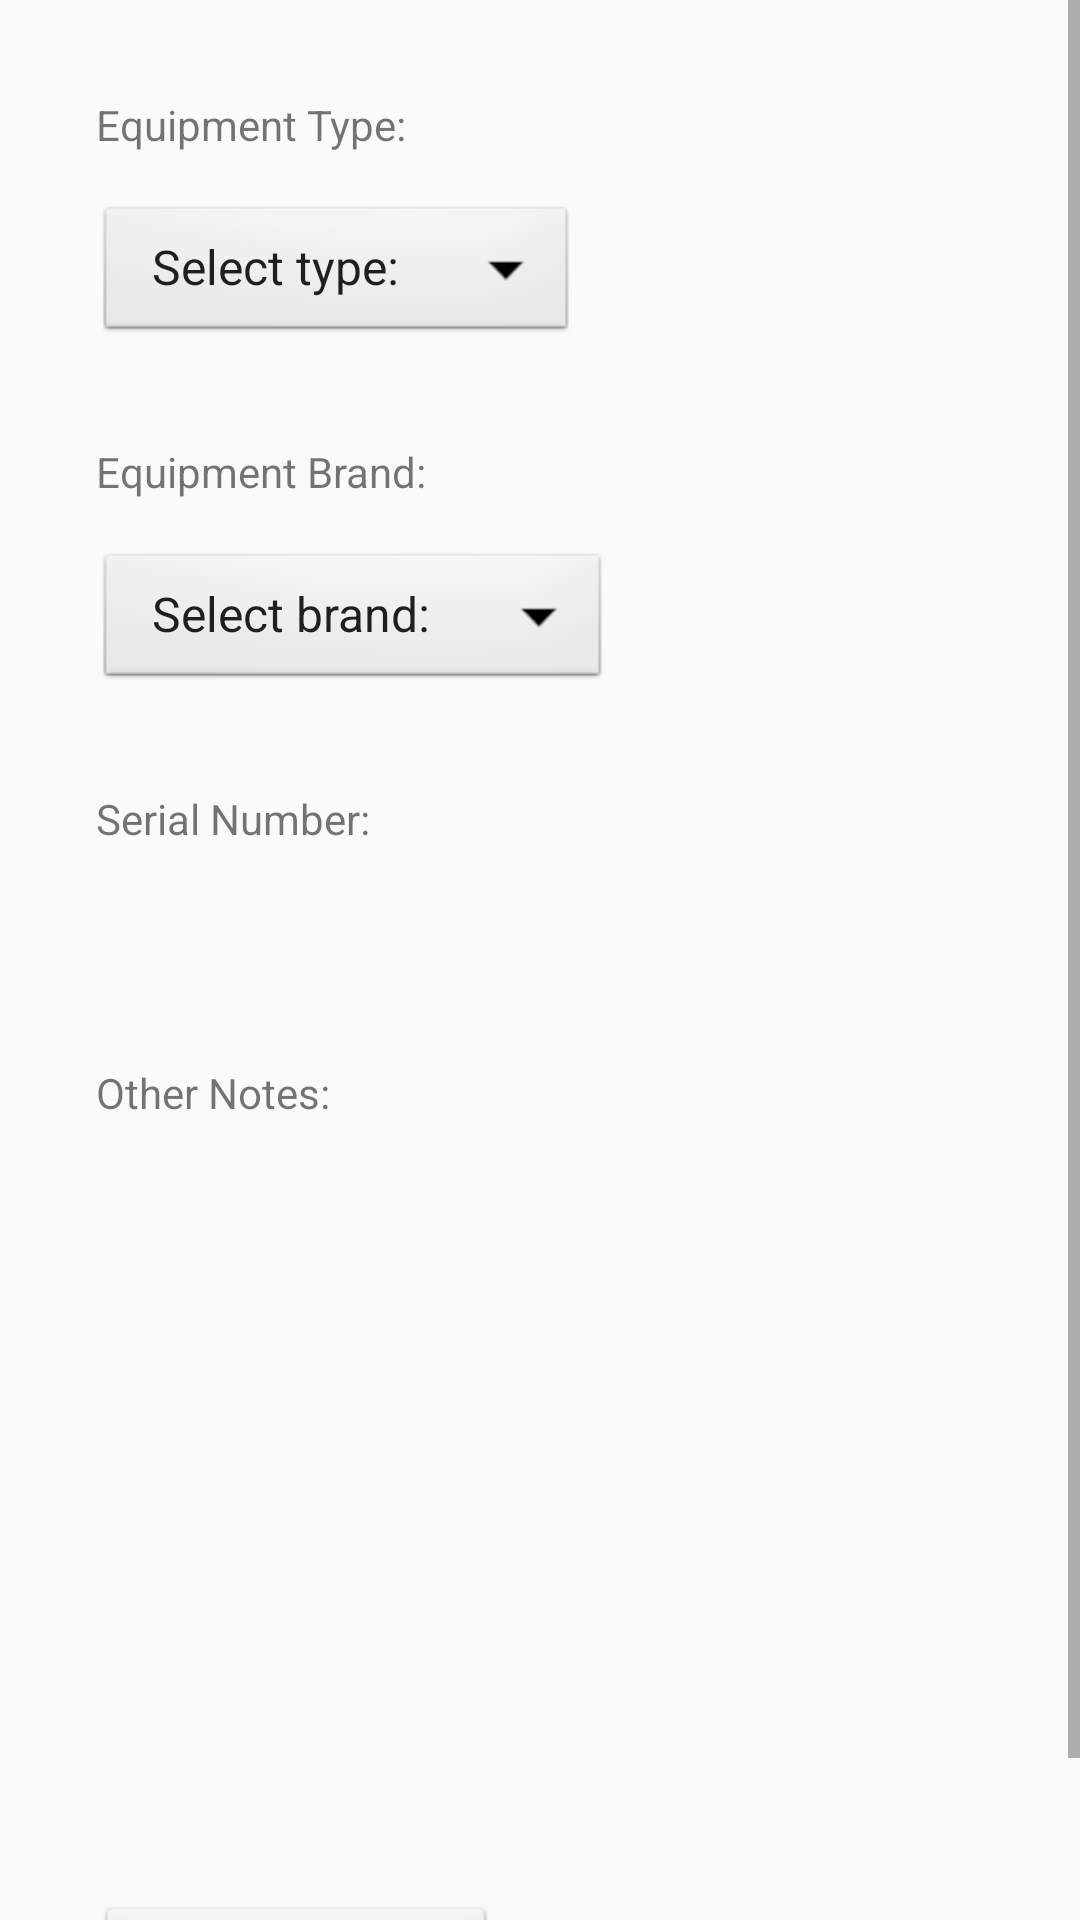

This screen was rendered from an Android layout file. Write that file and the resources it references.
<!-- AndroidManifest.xml: application theme AppTheme -->
<!-- res/layout/activity_create_equipment.xml -->
<?xml version="1.0" encoding="utf-8"?>
<androidx.constraintlayout.widget.ConstraintLayout xmlns:android="http://schemas.android.com/apk/res/android"
    xmlns:app="http://schemas.android.com/apk/res-auto"
    xmlns:tools="http://schemas.android.com/tools"
    android:layout_width="match_parent"
    android:layout_height="match_parent"
    tools:context=".CreateEquipmentActivity">

    <ScrollView
        android:layout_width="match_parent"
        android:layout_height="match_parent">

        <GridLayout
            android:id="@+id/createEmployeeGrid"
            android:layout_width="match_parent"
            android:layout_height="match_parent"
            android:layout_margin="16dp"
            android:columnCount="1"
            android:useDefaultMargins="true"
            app:layout_constraintBottom_toBottomOf="parent"
            app:layout_constraintEnd_toEndOf="parent"
            app:layout_constraintStart_toStartOf="parent"
            app:layout_constraintTop_toTopOf="parent">

            <TextView
                android:id="@+id/equipmentTypeTextView"
                style="@style/App_TextViewStyle"
                android:text="@string/equipment_type_text_view" />

            <Spinner
                android:id="@+id/equipmentTypeSpinner"
                style="@style/App_SpinnerStyle"
                android:entries="@array/equipment_type_options"
                android:prompt="@string/equipment_type_prompt"
                android:text="@string/blank" />

            <TextView
                android:id="@+id/equipmentBrandTextView"
                style="@style/App_TextViewStyle"
                android:text="@string/equipment_brand_text_view" />

           <Spinner
                android:id="@+id/equipmentBrandSpinner"
                style="@style/App_SpinnerStyle"
                android:entries="@array/equipment_brand_options"
                android:prompt="@string/equipment_brand_prompt"
                android:text="@string/blank" />

            <TextView
                android:id="@+id/equipmentSerialTextView"
                style="@style/App_TextViewStyle"
                android:text="@string/equipment_serial_text_view" />

            <EditText
                android:id="@+id/equipmentSerialEditText"
                style="@style/App_EditTextStyle" />

            <TextView
                android:id="@+id/equipmentNotesTextView"
                style="@style/App_TextViewStyle"
                android:text="@string/equipment_notes_text_view" />

            <EditText
                android:id="@+id/equipmentNotesEditText"
                style="@style/App_EditTextStyle"
                android:layout_rowSpan="3"
                android:layout_columnSpan="1"
                android:minLines="10" />

            <Button
                android:id="@+id/equipmentCreateButton"
                style="@style/App_ButtonStyle"
                android:text="@string/create_equipment_button" />
        </GridLayout>
    </ScrollView>

</androidx.constraintlayout.widget.ConstraintLayout>
<!-- resources referenced by this layout -->
<resources>
  <string-array name="equipment_brand_options">
          <item>Select brand:</item>
          <item>Brand 1</item>
          <item>Brand 2</item>
          <item>Brand 3</item>
          <item>Brand 4</item>
      </string-array>
  <string-array name="equipment_type_options">
          <item>Select type:</item>
          <item>Type 1</item>
          <item>Type 2</item>
          <item>Type 3</item>
          <item>Type 4</item>
      </string-array>
  <string name="blank" />
  <string name="create_equipment_button">Create Equipment</string>
  <string name="equipment_brand_prompt">Choose equipment brand</string>
  <string name="equipment_brand_text_view">Equipment Brand:</string>
  <string name="equipment_notes_text_view">Other Notes:</string>
  <string name="equipment_serial_text_view">Serial Number:</string>
  <string name="equipment_type_prompt">Choose equipment type</string>
  <string name="equipment_type_text_view">Equipment Type:</string>
  <style name="App_ButtonStyle" parent="android:Widget.Button">
          <item name="android:layout_width">wrap_content</item>
          <item name="android:layout_height">wrap_content</item>
          <item name="android:layout_margin">16dp</item>
      </style>
  <style name="App_EditTextStyle" parent="android:Widget.EditText">
          <item name="android:layout_gravity">fill_horizontal</item>
          <item name="android:layout_height">match_parent</item>
          <item name="android:layout_margin">16dp</item>
          <item name="android:gravity">top|left</item>
          <item name="android:background">@drawable/edit_text_style</item>
      </style>
  <style name="App_SpinnerStyle" parent="android:Widget.Spinner">
          <item name="android:layout_height">match_parent</item>
          <item name="android:layout_margin">16dp</item>
      </style>
  <style name="App_TextViewStyle" parent="android:Widget.TextView">
          <item name="android:layout_height">wrap_content</item>
          <item name="android:layout_width">wrap_content</item>
          <item name="android:layout_margin">16dp</item>
          <item name="android:layout_marginBottom">0dp</item>
      </style>
  <style name="AppTheme" parent="Theme.AppCompat.Light.DarkActionBar">
          
          <item name="colorPrimary">@color/colorPrimary</item>
          <item name="colorPrimaryDark">@color/colorPrimaryDark</item>
          <item name="colorAccent">@color/colorAccent</item>
      </style>
  <!-- not gathered from this repository: default colours our renderer supplied (Android Studio template values) -->
  <color name="colorPrimary">#FF6200EE</color>
  <color name="colorPrimaryDark">#FF3700B3</color>
  <color name="colorAccent">#FF03DAC5</color>
</resources>
